Run: headless pygame with SDL's dummy video driver; simulated clock (each Clock.tick advances the game by its frame time, no real sleeping); random seed 0; keys injected as events and as key.get_pressed() state; no mouse input.
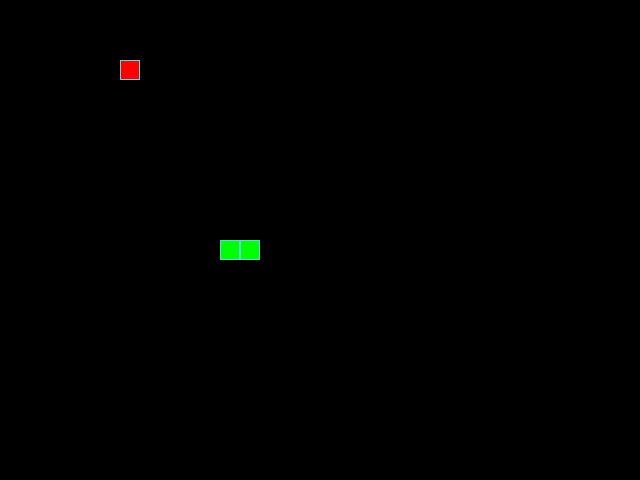
Frame 1 of 4 · flips 1–60 · no input
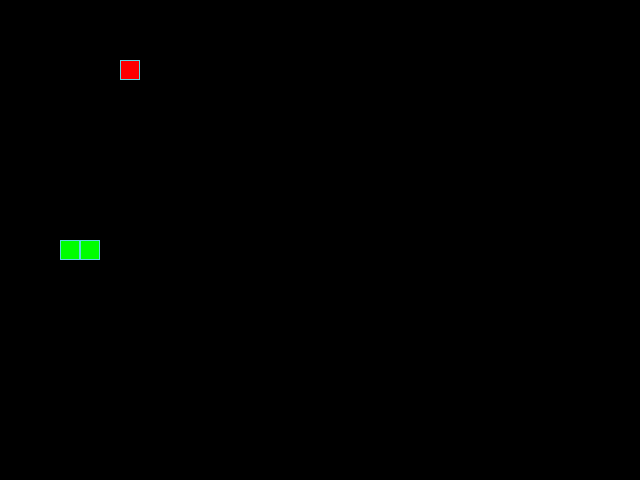
Frame 2 of 4 · flips 61–180 · tapped SPACE, RETURN · held RIGHT (→), D
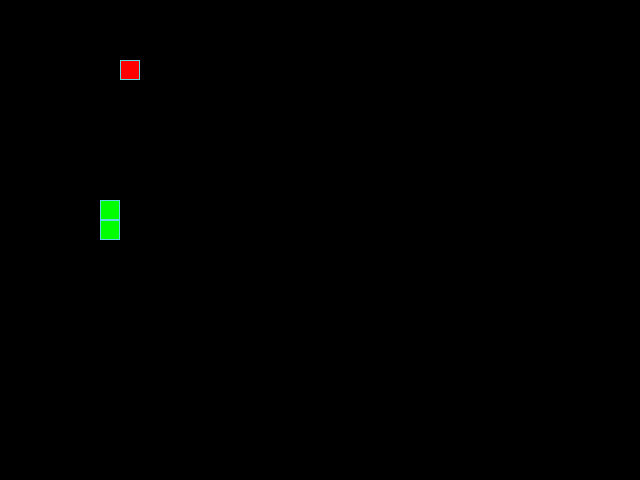
Frame 3 of 4 · flips 181–300 · held DOWN (↓), S
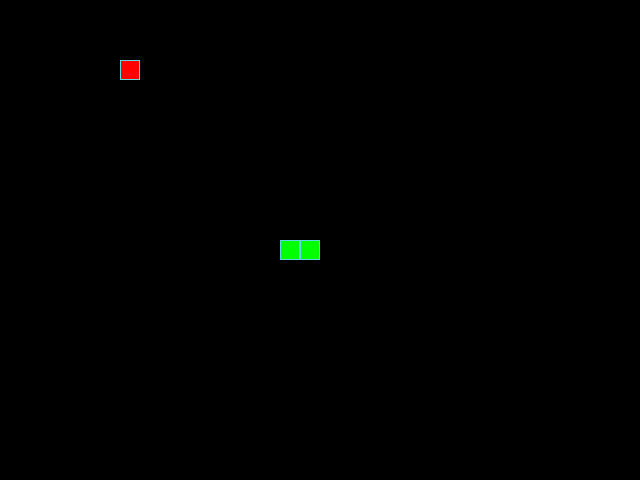
Frame 4 of 4 · flips 301–420 · held LEFT (←), A, UP (↑), W

The pygame program that drew these frames:

from random import randint
import pygame
import logging

# Logging configure
logging.basicConfig(
    filename="login.log",
    level=logging.INFO,
    format="%(asctime)s - %(levelname)s - %(message)s",
)

# get logger for this module
logger = logging.getLogger(__name__)

# Константы для размеров поля и сетки:
SCREEN_WIDTH, SCREEN_HEIGHT = 640, 480
GRID_SIZE = 20
GRID_WIDTH = SCREEN_WIDTH // GRID_SIZE
GRID_HEIGHT = SCREEN_HEIGHT // GRID_SIZE

# Направления движения:
UP = (0, -1)
DOWN = (0, 1)
LEFT = (-1, 0)
RIGHT = (1, 0)

# Цвет фона - черный:
BOARD_BACKGROUND_COLOR = (0, 0, 0)

# Цвет границы ячейки
BORDER_COLOR = (93, 216, 228)

# Цвет яблока
APPLE_COLOR = (255, 0, 0)

# Цвет змейки
SNAKE_COLOR = (0, 255, 0)

# Скорость движения змейки:
SPEED = 10

# Настройка игрового окна:
screen = pygame.display.set_mode((SCREEN_WIDTH, SCREEN_HEIGHT), 0, 32)

# Заголовок окна игрового поля:
pygame.display.set_caption("Змейка")

# Настройка времени:
clock = pygame.time.Clock()


# Тут опишите все классы игры.
class GameObject:
    """This is an abstract class for any game objects."""

    def __init__(self) -> None:
        self.position: tuple = (SCREEN_WIDTH // 2, SCREEN_HEIGHT // 2)
        self.body_color: tuple | None = None

    def draw(self) -> None:
        """
        This is an empty method for realisation
        in children objects.
        """
        pass


class Apple(GameObject):
    """
    Represents an apple object in the game grid.

    This class inherits from GameObject and is used to display an apple
    at a specific position on the game screen. It sets the apple's color
    and provides a method to draw it using Pygame.
    """

    def __init__(self) -> None:
        super().__init__()
        self.body_color = APPLE_COLOR

    def draw(self) -> None:
        """
        Draws the apple on the screen at its current position.

        It draws a filled rectangle with the apple color and a border
        around it to visually distinguish it on the grid.
        """
        rect = pygame.Rect(self.position, (GRID_SIZE, GRID_SIZE))
        pygame.draw.rect(screen, self.body_color, rect)
        pygame.draw.rect(screen, BORDER_COLOR, rect, 1)

    def randomize_position(self, blocked_cells: tuple | None = None) -> None:
        """
        Randomly assigns a new position to the object on the game grid.

        The new position is aligned to the grid size and ensures it does not
        overlap with any of the blocked cells (e.g., snake body).

        Args:
            blocked_cells (set or list of tuple, optional):
                Coordinates that should be avoided when assigning
                a new position. Each coordinate is expected as
                a (x, y) tuple.

        Side Effects:
            Sets self.position to a new (x, y) coordinate.

        Logs:
            Logs the new coordinates with logger.info.
        """
        rand_x = randint(0, GRID_WIDTH - GRID_SIZE) * GRID_SIZE
        rand_y = randint(0, GRID_HEIGHT - GRID_SIZE) * GRID_SIZE
        # Avoiding creation of an apple in another GameObjects like snake
        if blocked_cells is not None and blocked_cells:
            while (rand_x, rand_y) in blocked_cells:
                rand_x = randint(0, GRID_WIDTH - GRID_SIZE) * GRID_SIZE
                rand_y = randint(0, GRID_HEIGHT - GRID_SIZE) * GRID_SIZE
        self.position = (rand_x, rand_y)
        logger.info(f"Apple change coordintaes to X: {rand_x} Y: {rand_y}")


class Snake(GameObject):
    """
    Represents a snake object in the game grid.

    This class inherits from GameObject and is used to display an apple
    at a specific position on the game screen. It sets the apple's color
    and provides a method to draw it using Pygame.
    """

    def __init__(self) -> None:
        super().__init__()
        self.body_color = SNAKE_COLOR
        self.positions = [self.position]
        self.last = self.positions[-1]
        self.direction = RIGHT
        self.next_direction = None

    def draw(self) -> None:
        """
        Draws the snake on the screen, including body, head, and tail cleanup.

        - Draws each segment of the snake's body except the
        head using self.body_color, with a border around each segment.
        - Separately draws the head (first position) for potential
        styling distinction.
        - If `self.last` is set, calls `remove_segments_from_board`
        to erase the last segment, typically used to simulate movement.

        Uses:
            - pygame.draw.rect() for rendering segments.
            - screen (pygame.Surface): the main drawing surface.
            - GRID_SIZE (int): the size of each square segment.
            - BORDER_COLOR: color used for segment borders.
        """
        for position in self.positions[:-1]:
            rect = pygame.Rect(position, (GRID_SIZE, GRID_SIZE))
            pygame.draw.rect(screen, self.body_color, rect)
            pygame.draw.rect(screen, BORDER_COLOR, rect, 1)

        # Отрисовка головы змейки
        head_rect = pygame.Rect(self.positions[0], (GRID_SIZE, GRID_SIZE))
        pygame.draw.rect(screen, self.body_color, head_rect)
        pygame.draw.rect(screen, BORDER_COLOR, head_rect, 1)

        # Затирание последнего сегмента
        if self.last:
            self.remove_segments_from_board([self.last])

    @property
    def length(self) -> int:
        """
        Returns the current length of the object based on its positions.

        Returns:
            int: The number of segments (e.g. body parts of the snake).
        """
        return len(self.positions)

    def remove_segments_from_board(self, segments: tuple) -> None:
        """
        Erases specified segments from the game board by redrawing them
        with the background color.

        Args:
            segments (list of tuple): List of (x, y) positions
            to be cleared from the screen.

        Side Effects:
            Overwrites each segment's rectangle area with
            BOARD_BACKGROUND_COLOR using pygame.draw.rect().
        """
        for segment in segments:
            last_rect = pygame.Rect(segment, (GRID_SIZE, GRID_SIZE))
            pygame.draw.rect(screen, BOARD_BACKGROUND_COLOR, last_rect)

    def move(self) -> None:
        """
        Moves the object (e.g. snake) one step in its current direction.

        - Calculates the new head position based on current direction and
         grid size.
        - Applies screen wrapping using modulo with screen width/height.
        - Inserts the new head at the beginning of the positions list.
        - Removes the last segment and stores it in `self.last` for potential
         erasing.

        Side Effects:
            Modifies self.positions (adds new head, removes tail).
            Updates self.last with the removed segment.
        """
        head_x, head_y = self.positions[0]
        dx, dy = self.direction

        new_head = ((head_x + dx * GRID_SIZE) % SCREEN_WIDTH,
                    (head_y + dy * GRID_SIZE) % SCREEN_HEIGHT)

        self.positions.insert(0, new_head)
        self.last = self.positions.pop()

    def update_direction(self) -> None:
        """Applies the next_direction if set, then clears it."""
        if self.next_direction:
            self.direction = self.next_direction
            self.next_direction = None

    def get_head_position(self) -> tuple:
        """Returns the current position of the object's head."""
        return self.positions[0]

    def add_segment(self, index: int, position: tuple) -> None:
        """Inserts a new segment at the given index in the positions list."""
        self.positions.insert(index, position)

    def reset(self) -> None:
        """
        Resets the object to its initial state.

        - Clears the current snake from the board.
        - Re-centers the snake and resets its direction.
        - Initializes positions, last segment, and direction values.
        """
        # clean board from previous snake
        self.remove_segments_from_board(self.positions)

        # renew Snake state
        self.position = (SCREEN_WIDTH // 2, SCREEN_HEIGHT // 2)
        self.positions = [self.position]
        self.last = self.positions[-1]
        self.direction = RIGHT
        self.next_direction = None


def handle_keys(game_object):
    """
    Handles keyboard input and updates the game object's next direction.

    - Quits the game if the window is closed.
    - On arrow key press, updates `next_direction` if it's not
    opposite to the current direction.

    Args:
        game_object: The object (e.g., snake) whose direction
        is being controlled.
    """
    for event in pygame.event.get():
        if event.type == pygame.QUIT:
            pygame.quit()
            raise SystemExit
        elif event.type == pygame.KEYDOWN:
            if event.key == pygame.K_UP and game_object.direction != DOWN:
                game_object.next_direction = UP
            elif event.key == pygame.K_DOWN and game_object.direction != UP:
                game_object.next_direction = DOWN
            elif event.key == pygame.K_LEFT and game_object.direction != RIGHT:
                game_object.next_direction = LEFT
            elif event.key == pygame.K_RIGHT and game_object.direction != LEFT:
                game_object.next_direction = RIGHT


def main():
    """
    Initializes and runs the main game loop.

    - Sets up PyGame and creates game objects (snake and apple).
    - Runs the game loop with drawing, movement, input handling,
    and collision checks.
    - Updates the display each frame and handles snake growth
    or reset conditions.
    """
    # Инициализация PyGame:
    pygame.init()
    # Creating gameobjects
    apple = Apple()
    snake = Snake()

    logger.info(f"The new game has started. Speed {SPEED}")

    while True:
        clock.tick(SPEED)
        apple.draw()
        snake.update_direction()
        snake.move()
        snake.draw()
        handle_keys(snake)

        # main logic. check if snake ate an apple
        if snake.get_head_position() == apple.position:
            snake.add_segment(0, apple.position)
            logger.info(f"Snake ate an apple. Snake length {snake.length}")
            apple.randomize_position(snake.positions)

        # main logic. check if the snake bit itself
        elif snake.get_head_position() in snake.positions[1:]:
            snake.reset()
            logger.info("The snake has bit itself. Snake has reseted")

        pygame.display.update()


if __name__ == "__main__":
    main()
